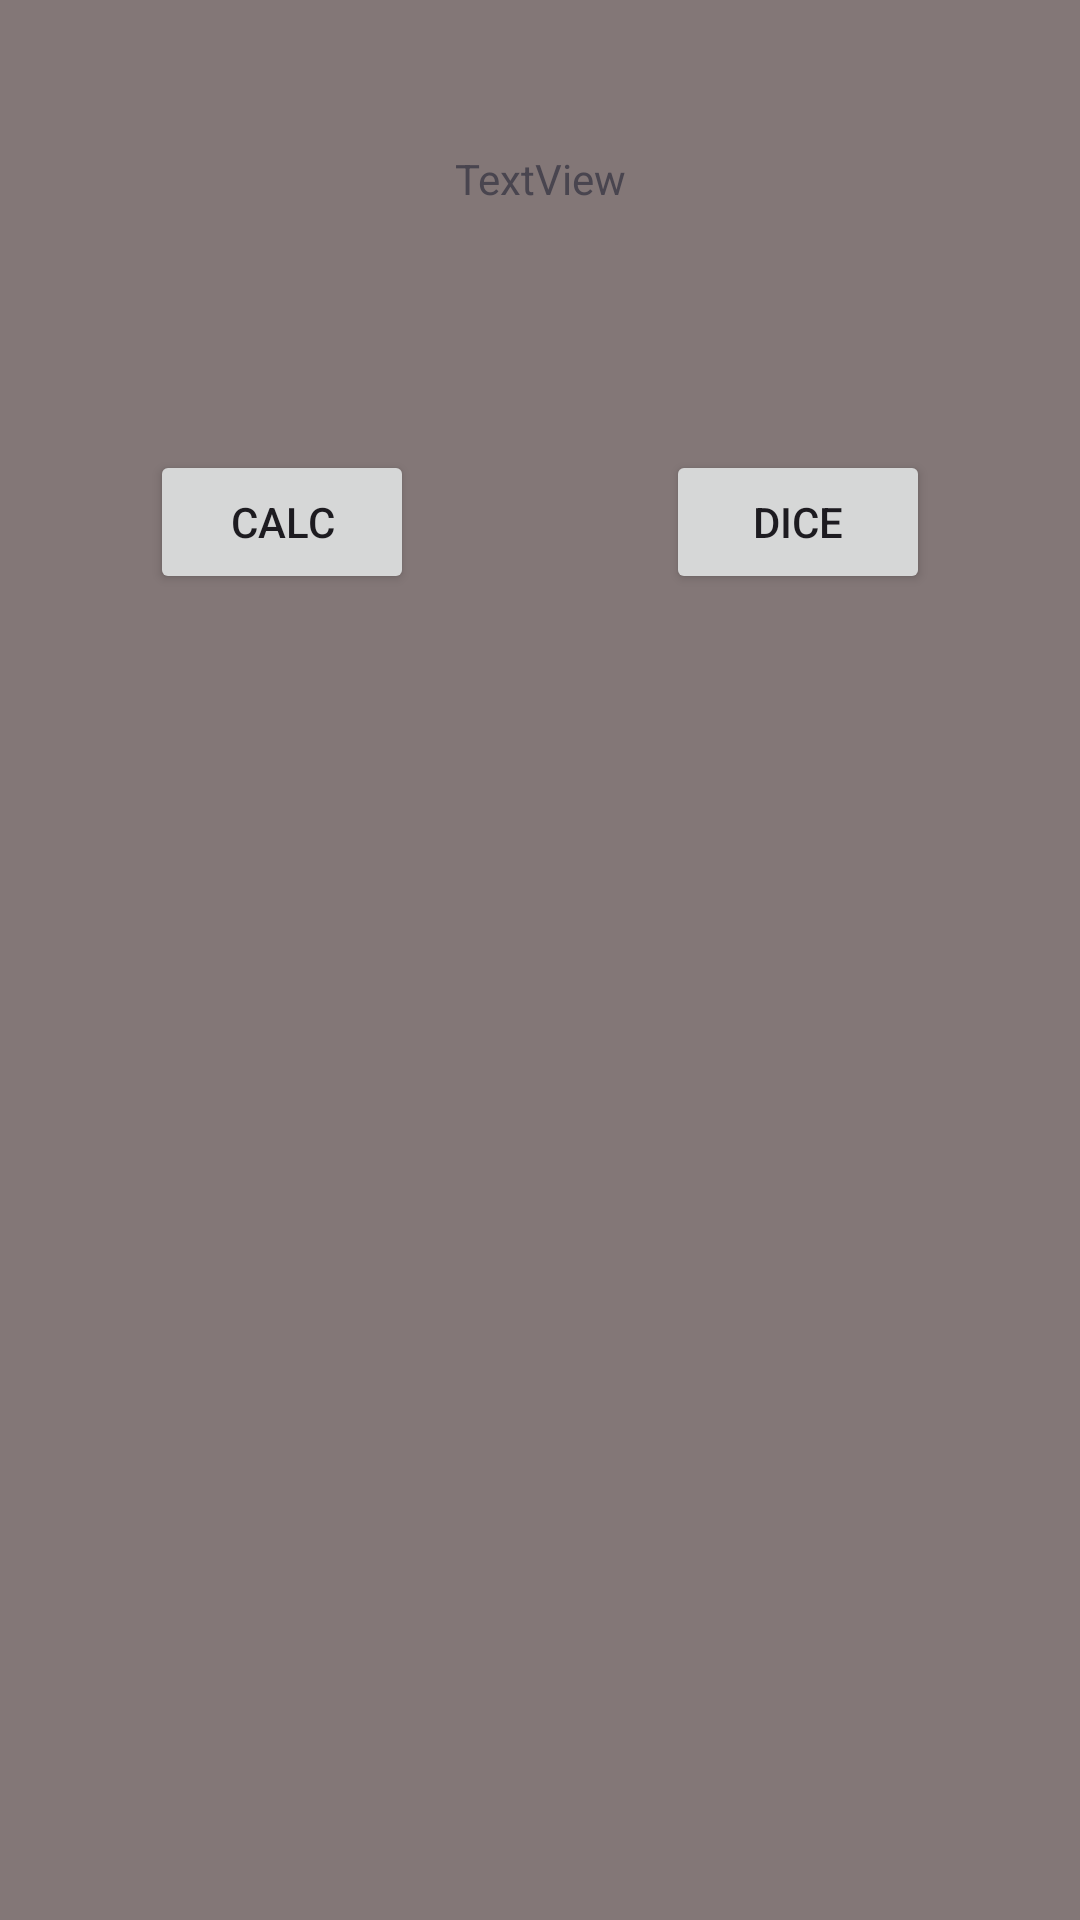

The Android layout XML behind this screen, and the referenced resources:
<!-- AndroidManifest.xml: application theme Theme.ButtonLearning -->
<!-- res/layout/activity_main.xml -->
<?xml version="1.0" encoding="utf-8"?>
<androidx.constraintlayout.widget.ConstraintLayout xmlns:android="http://schemas.android.com/apk/res/android"
    xmlns:app="http://schemas.android.com/apk/res-auto"
    xmlns:tools="http://schemas.android.com/tools"
    android:id="@+id/main"
    android:layout_width="match_parent"
    android:layout_height="match_parent"
    tools:context=".MainActivity"
    android:background="#837777">

    <TextView
        android:id="@+id/tv1"
        android:layout_width="wrap_content"
        android:layout_height="wrap_content"
        android:layout_marginTop="50dp"
        android:text="TextView"
        app:layout_constraintEnd_toEndOf="parent"
        app:layout_constraintStart_toStartOf="parent"
        app:layout_constraintTop_toTopOf="parent" />

    <Button
        android:id="@+id/btnCalc"
        android:layout_width="wrap_content"
        android:layout_height="wrap_content"
        android:layout_marginStart="50dp"
        android:layout_marginTop="150dp"
        android:text="Calc"
        app:layout_constraintStart_toStartOf="parent"
        app:layout_constraintTop_toTopOf="parent" />

    <Button
        android:id="@+id/btnDice"
        android:layout_width="wrap_content"
        android:layout_height="wrap_content"
        android:layout_marginTop="150dp"
        android:layout_marginEnd="50dp"
        android:text="Dice"
        app:layout_constraintEnd_toEndOf="parent"
        app:layout_constraintTop_toTopOf="parent" />
</androidx.constraintlayout.widget.ConstraintLayout>
<!-- resources referenced by this layout -->
<resources>
  <style name="Theme.ButtonLearning" parent="Base.Theme.ButtonLearning" />
  <style name="Base.Theme.ButtonLearning" parent="Theme.Material3.DayNight.NoActionBar">
          
          
      </style>
</resources>
